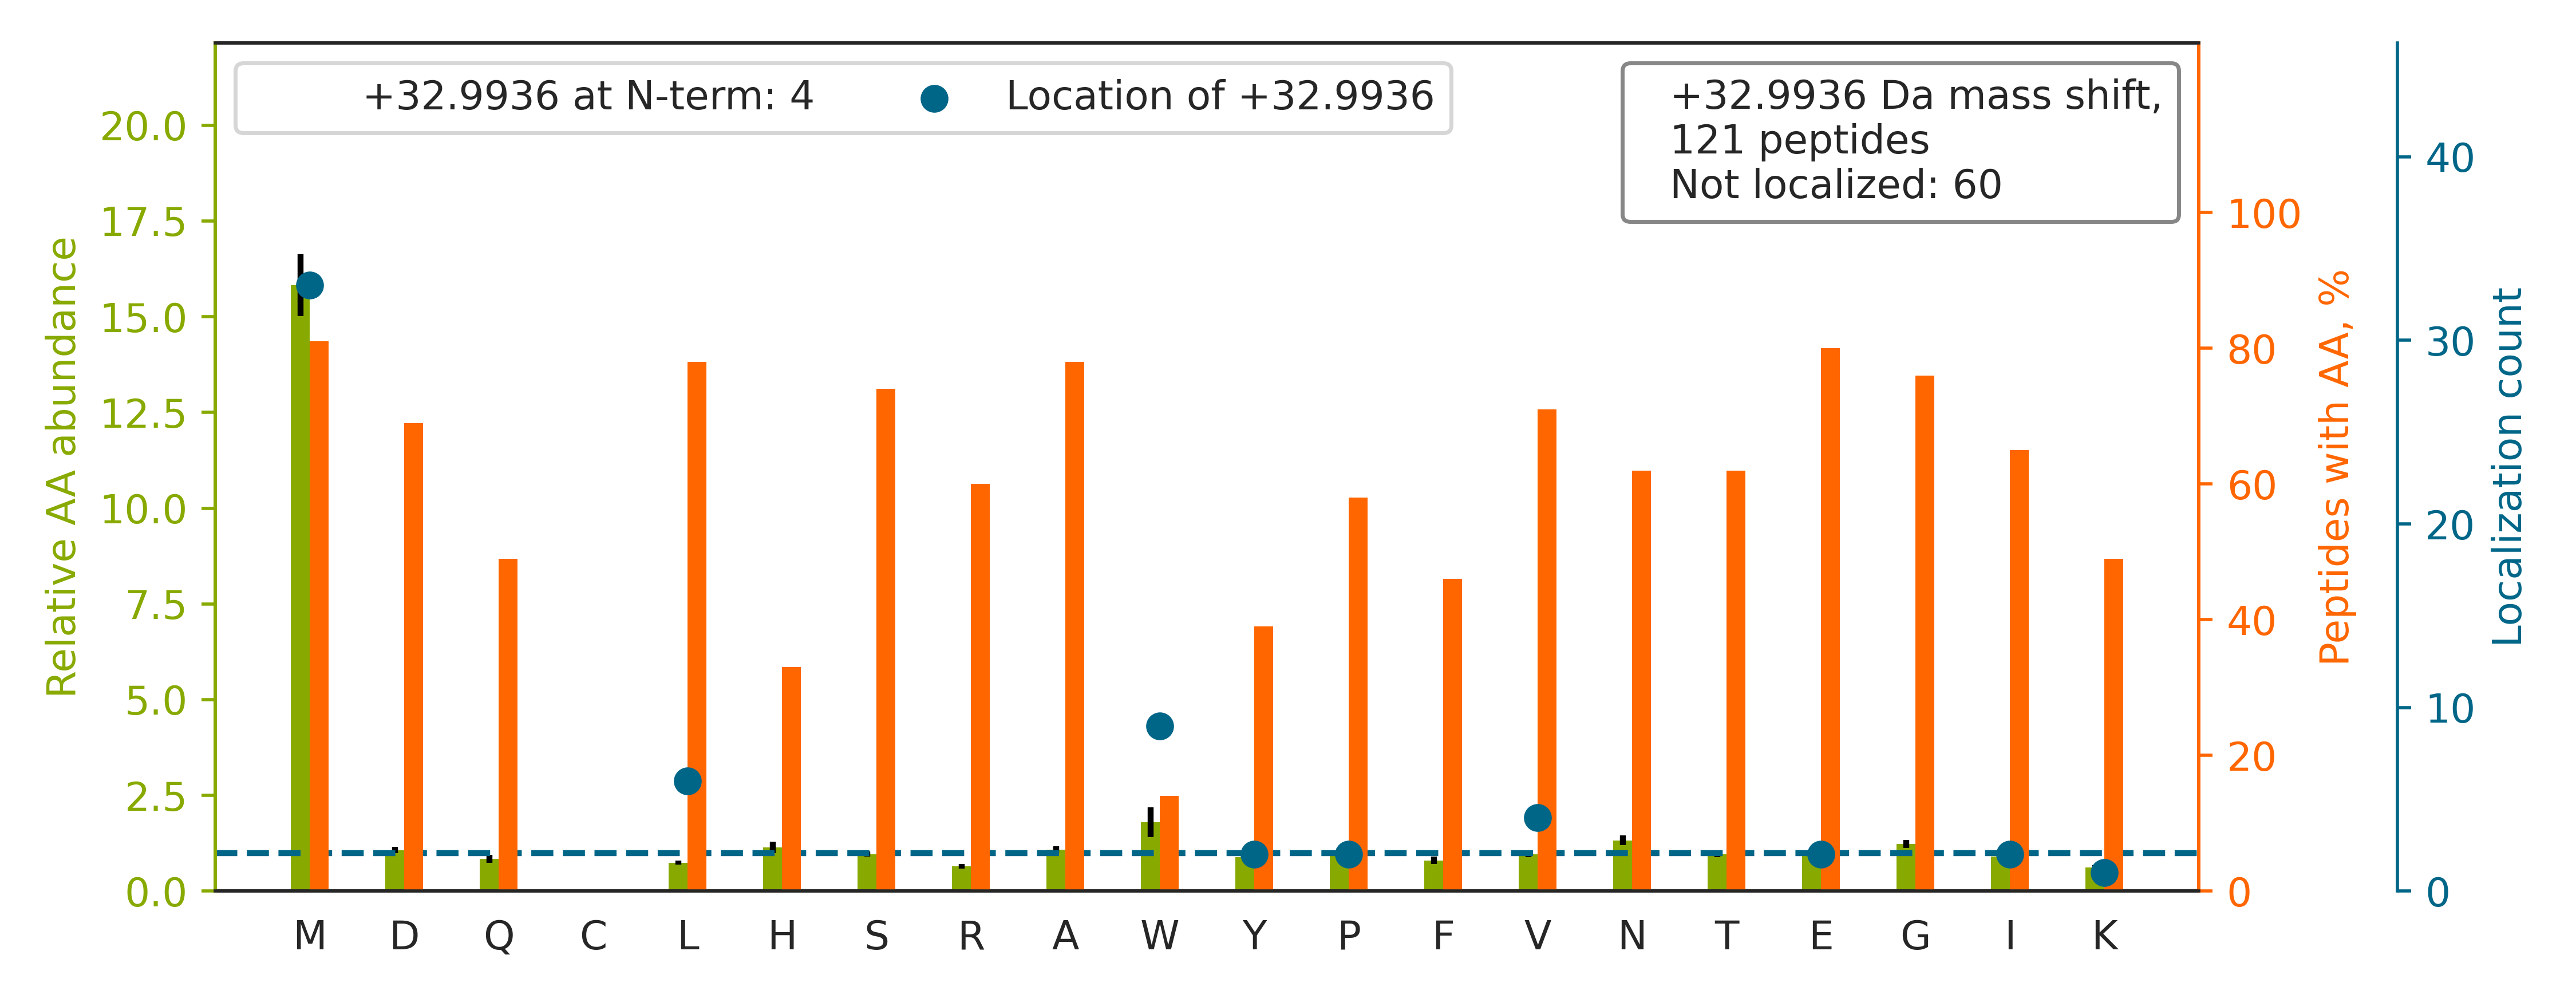

Values plotted in this chart, from the file beside it:
top isoform	localization score	spectrum
MAL[+33]IQMGSVEEAVQALIDLHNHDLGENHHLR	0.8375	HF170411_DM_GSK591_SILAC_Rev_HelA_EG_pep…
NM[+33]GGPYGGGNYGPGGSGGSGGYGGR	0.9974	HF170411_DM_HeLa_Fwd_GSK591_Input_11.216…
TTGIVM[+33]DSGDGVTHTVPIYEGYALPHAILR	0.9591	HF170411_DM_HeLa_Fwd_GSK591_Input_11.441…
HNDDEQYAW[+33]ESSAGGSFTVR	0.9273	HF170411_DM_HeLa_Fwd_GSK591_Input_06.262…
RLLEDGEDFNLGDALDSSNSM[+33]QTIQK	0.9635	HF170411_DM_HeLa_Fwd_GSK591_Input_10.444…
AQAALQAVNSVQSGNLALAASAAAV[+33]DAGMAMAGQS…	0.94	HF170411_DM_HeLa_Fwd_GSK591_Input_09.547…
KDLYANTVLSGGTTMY[+33]PGIADR	0.9958	HF170411_DM_HeLa_Fwd_GSK591_Input_11.368…
ELQSQISDTSVVLSM[+33]DNSR	0.9162	HF170411_DM_HeLa_Fwd_GSK591_Input_09.392…
VMNMEESNNGSLSAEFK		HF170411_DM_HeLa_Fwd_GSK591_Input_06.220…
GENSW[+33]FSTQVDTVATK	0.8646	HF170411_DM_HeLa_Fwd_GSK591_Input_06.295…
LPPLPVTPGMEGAGVVIAVGEGVSDR		HF170411_DM_HeLa_Fwd_GSK591_Input_10.560…
SAAM[+33]LGNSEDHTALSR	0.7247	HF170411_DM_HeLa_Fwd_GSK591_Input_07.146…
AVLASMDNENMHTPDIGGQGTTSEAIQDVIR		HF170411_DM_HeLa_Fwd_GSK591_Input_11.383…
VETGVLKPGMVV[+33]TFAPVNVTTEVK	0.8595	HF170411_DM_HeLa_Fwd_GSK591_Input_10.419…
VILHL[+33]KEDQTEYLEER	0.9191	HF170411_DM_HeLa_Fwd_GSK591_Input_06.288…
TVLM[+33]NPNIASVQTNEVGLK	0.5195	HF170411_DM_HeLa_Fwd_GSK591_Input_04.371…
LISW[+33]YDNEFGYSNR	0.5592	HF170411_DM_HeLa_Fwd_GSK591_Input_11.385…
TVSLGAGAKDELHIVEAEAM[+33]NYEGSPIK	0.9702	HF170411_DM_HeLa_Fwd_GSK591_Input_11.447…
VSGLMMANHTSISSLFER		HF170411_DM_HeLa_Fwd_GSK591_Input_10.343…
KISIPVDISDSDMMLNIINSSITTK		HF170411_DM_HeLa_Fwd_GSK591_Input_08.470…
RVIISAPSADAPMFVMGVNHEK		HF170411_DM_HeLa_Fwd_GSK591_Input_12.198…
IAFIM[+33]DESNVLDSGFLER	0.8996	HF170411_DM_HeLa_Fwd_GSK591_Input_02.519…
VTYLVHNFEEGGGVAMGMYNQDK		HF170411_DM_HeLa_Fwd_GSK591_Input_10.322…
SMLQATAEANNLAAAASAK		HF170411_DM_HeLa_Fwd_GSK591_Input_09.312…
YNFPNPNPFVEDDMDKNEIASVAYR		HF170411_DM_HeLa_Fwd_GSK591_Input_07.476…
EMEENFAVEAANYQDTIGR		HF170411_DM_HeLa_Fwd_GSK591_Input_09.422…
WELNSGDGAFYGPK		HF170411_DM_HeLa_Fwd_GSK591_Input_06.348…
NPSAMAVESFMATAPFVQIGR		HF170411_DM_HeLa_Fwd_GSK591_Input_11.480…
TEFTQGMILPTMNGESVDPVGQPALK		HF170411_DM_HeLa_Fwd_GSK591_Input_11.457…
LVTEMGTYATQSALSSSRPTK		HF170411_DM_HeLa_Fwd_GSK591_Input_05.223…
TMLITHM[+33]QDLQEVTQDLHYENFR	0.6711	HF170411_DM_HeLa_Fwd_GSK591_Input_11.383…
SYEL[+33]PDGQVITIGNER	0.09434	HF170411_DM_HeLa_Fwd_GSK591_Input_11.372…
FWEVISDEHGIDPTGTYHGDSDLQLDR		HF170411_DM_HeLa_Fwd_GSK591_Input_10.437…
GGNVGYGEPSDQADVVMSMTTDDFVK		HF170411_DM_HeLa_Fwd_GSK591_Input_10.378…
MISEVTGGVSDTISYR		HF170411_DM_HeLa_Fwd_GSK591_Input_15.308…
TTGIVMDSGDGVTHIVPIYEGYALPHAILR		HF170411_DM_HeLa_Fwd_GSK591_Input_11.474…
ANIVAYHDSIMNPDYNVEFFR		HF170411_DM_HeLa_Fwd_GSK591_Input_06.431…
GRPVPMMIPDELAPTYSLDTR		HF170411_DM_HeLa_Fwd_GSK591_Input_08.365…
TMLEDLGMDDE[+33]GDDDPVPLPNVNAAILK	0.8667	HF170411_DM_HeLa_Fwd_GSK591_Input_14.534…
KAEIGIAM[+33]GSGTAVAK	0.996	HF170411_DM_HeLa_Fwd_GSK591_Input_05.148…
ASGEM[+33]ASAQYITAALR	0.9061	HF170411_DM_HeLa_Fwd_GSK591_Input_08.354…
RPAEDM[+33]EEEQAFKR	0.7601	HF170411_DM_HeLa_Fwd_GSK591_Input_09.972…
GTHTGVW[+33]VGVSGSETSEALSR	0.7569	HF170411_DM_HeLa_Fwd_GSK591_Input_02.248…
QFAPIHAEAP[+33]EFMEMSVEQEILVTGIK	0.7579	HF170411_DM_HeLa_Fwd_GSK591_Input_09.493…
TQTSDPAMLPTMIGLLAEAGVR		HF170411_DM_HeLa_Fwd_GSK591_Input_09.515…
SAMSVQSSLVMHPIYAYGSEEQR		HF170411_DM_HeLa_Fwd_GSK591_Input_10.306…
GKNQAFIEMNTEEAANTMVNYYTSVTPVLR		HF170411_DM_HeLa_Fwd_GSK591_Input_08.416…
MRPGAYSTGYGGYEEYSGLSDGYGFTTDLFGR		HF170411_DM_HeLa_Fwd_GSK591_Input_10.530…
VAPEE[+33]HPVLLTEAPLNPK	0.5329	HF170411_DM_HeLa_Fwd_GSK591_Input_11.317…
LQM[+33]EAPHIIVGTPGR	0.9109	HF170411_DM_HeLa_Fwd_GSK591_Input_10.261…
LKLEAELGNM[+33]QGLVEDFK	0.9972	HF170411_DM_HeLa_Fwd_GSK591_Input_09.422…
AFVHWYVGEGMEEGEFSEAR		HF170411_DM_GSK591_SILAC_Rev_HelA_EG_pep…
MLPTIIADNAGYDSADLVAQLR		HF170411_DM_HeLa_Fwd_GSK591_Input_08.539…
M[+33]DSTNADALYVR	1.0	HF170411_DM_HeLa_Fwd_GSK591_Input_08.235…
QLTVQMMQNPQILAALQER		HF170411_DM_HeLa_Fwd_GSK591_Input_09.420…
L[+33]IANMPESGPSYEFHLTR	0.03042	HF170411_DM_HeLa_Fwd_GSK591_Input_09.335…
NQAFIEMNTEEAANTMVNYYTSVTPVLR		HF170411_DM_HeLa_Fwd_GSK591_Input_08.479…
LNSNTQVVLLSATM[+33]PSDVLEVTKK	0.748	HF170411_DM_HeLa_Fwd_GSK591_Input_10.444…
TEM[+33]QDNTYPEILR	0.9192	HF170411_DM_HeLa_Fwd_GSK591_Input_06.310…
SYDVPPPPMEPDHPFYSNISK		HF170411_DM_HeLa_Fwd_GSK591_Input_13.341…
... 61 more rows
